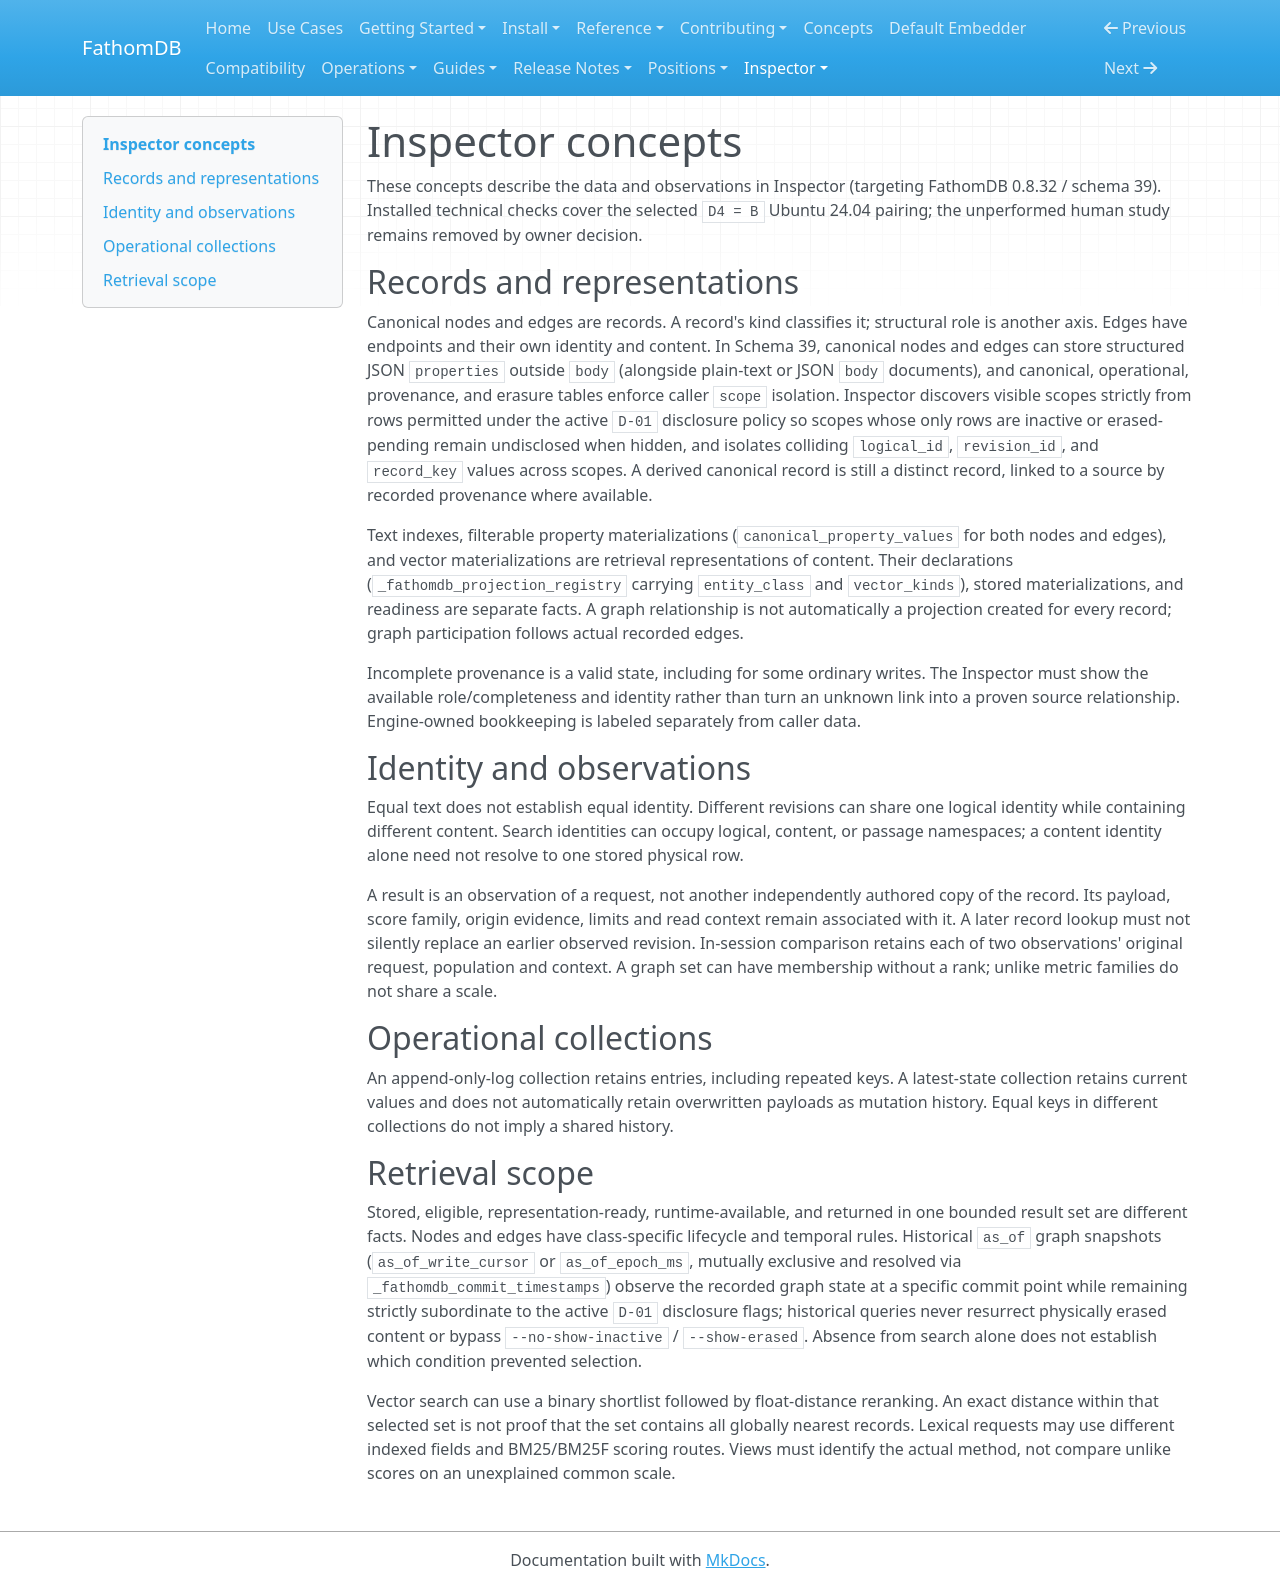

repository: fathomadb/fathomdb · page: inspector/concepts/index.html · generator: mkdocs

# Inspector concepts

These concepts describe the data and observations in Inspector
(targeting FathomDB 0.8.32 / schema 39). Installed technical checks cover the
selected `D4 = B` Ubuntu 24.04 pairing; the unperformed human study remains
removed by owner decision.

## Records and representations

Canonical nodes and edges are records. A record's kind classifies it; structural
role is another axis. Edges have endpoints and their own identity and content.
In Schema 39, canonical nodes and edges can store structured JSON `properties`
outside `body` (alongside plain-text or JSON `body` documents), and canonical,
operational, provenance, and erasure tables enforce caller `scope` isolation.
Inspector discovers visible scopes strictly from rows permitted under the active
`D-01` disclosure policy so scopes whose only rows are inactive or
erased-pending remain undisclosed when hidden, and isolates colliding
`logical_id`, `revision_id`, and `record_key` values across scopes.
A derived canonical record is still a distinct record, linked to a source by
recorded provenance where available.

Text indexes, filterable property materializations (`canonical_property_values`
for both nodes and edges), and vector materializations are retrieval
representations of content. Their declarations (`_fathomdb_projection_registry`
carrying `entity_class` and `vector_kinds`), stored materializations, and
readiness are separate facts. A graph relationship is not automatically a
projection created for every record; graph participation follows actual
recorded edges.

Incomplete provenance is a valid state, including for some ordinary writes.
The Inspector must show the available role/completeness and identity rather
than turn an unknown link into a proven source relationship. Engine-owned
bookkeeping is labeled separately from caller data.

## Identity and observations

Equal text does not establish equal identity. Different revisions can share
one logical identity while containing different content. Search identities
can occupy logical, content, or passage namespaces; a content identity alone
need not resolve to one stored physical row.

A result is an observation of a request, not another independently authored
copy of the record. Its payload, score family, origin evidence, limits and
read context remain associated with it. A later record lookup must not silently
replace an earlier observed revision. In-session comparison retains each of two
observations' original request, population and context. A graph set can have
membership without a rank; unlike metric families do not share a scale.

## Operational collections

An append-only-log collection retains entries, including repeated keys.
A latest-state collection retains current values and does not automatically
retain overwritten payloads as mutation history. Equal keys in different
collections do not imply a shared history.

## Retrieval scope

Stored, eligible, representation-ready, runtime-available, and returned in one
bounded result set are different facts. Nodes and edges have class-specific
lifecycle and temporal rules. Historical `as_of` graph snapshots
(`as_of_write_cursor` or `as_of_epoch_ms`, mutually exclusive and resolved via
`_fathomdb_commit_timestamps`) observe the recorded graph state at a specific
commit point while remaining strictly subordinate to the active `D-01`
disclosure flags; historical queries never resurrect physically erased content
or bypass `--no-show-inactive` / `--show-erased`. Absence from search alone
does not establish which condition prevented selection.

Vector search can use a binary shortlist followed by float-distance reranking.
An exact distance within that selected set is not proof that the set contains
all globally nearest records. Lexical requests may use different indexed
fields and BM25/BM25F scoring routes. Views must identify the actual method,
not compare unlike scores on an unexplained common scale.
